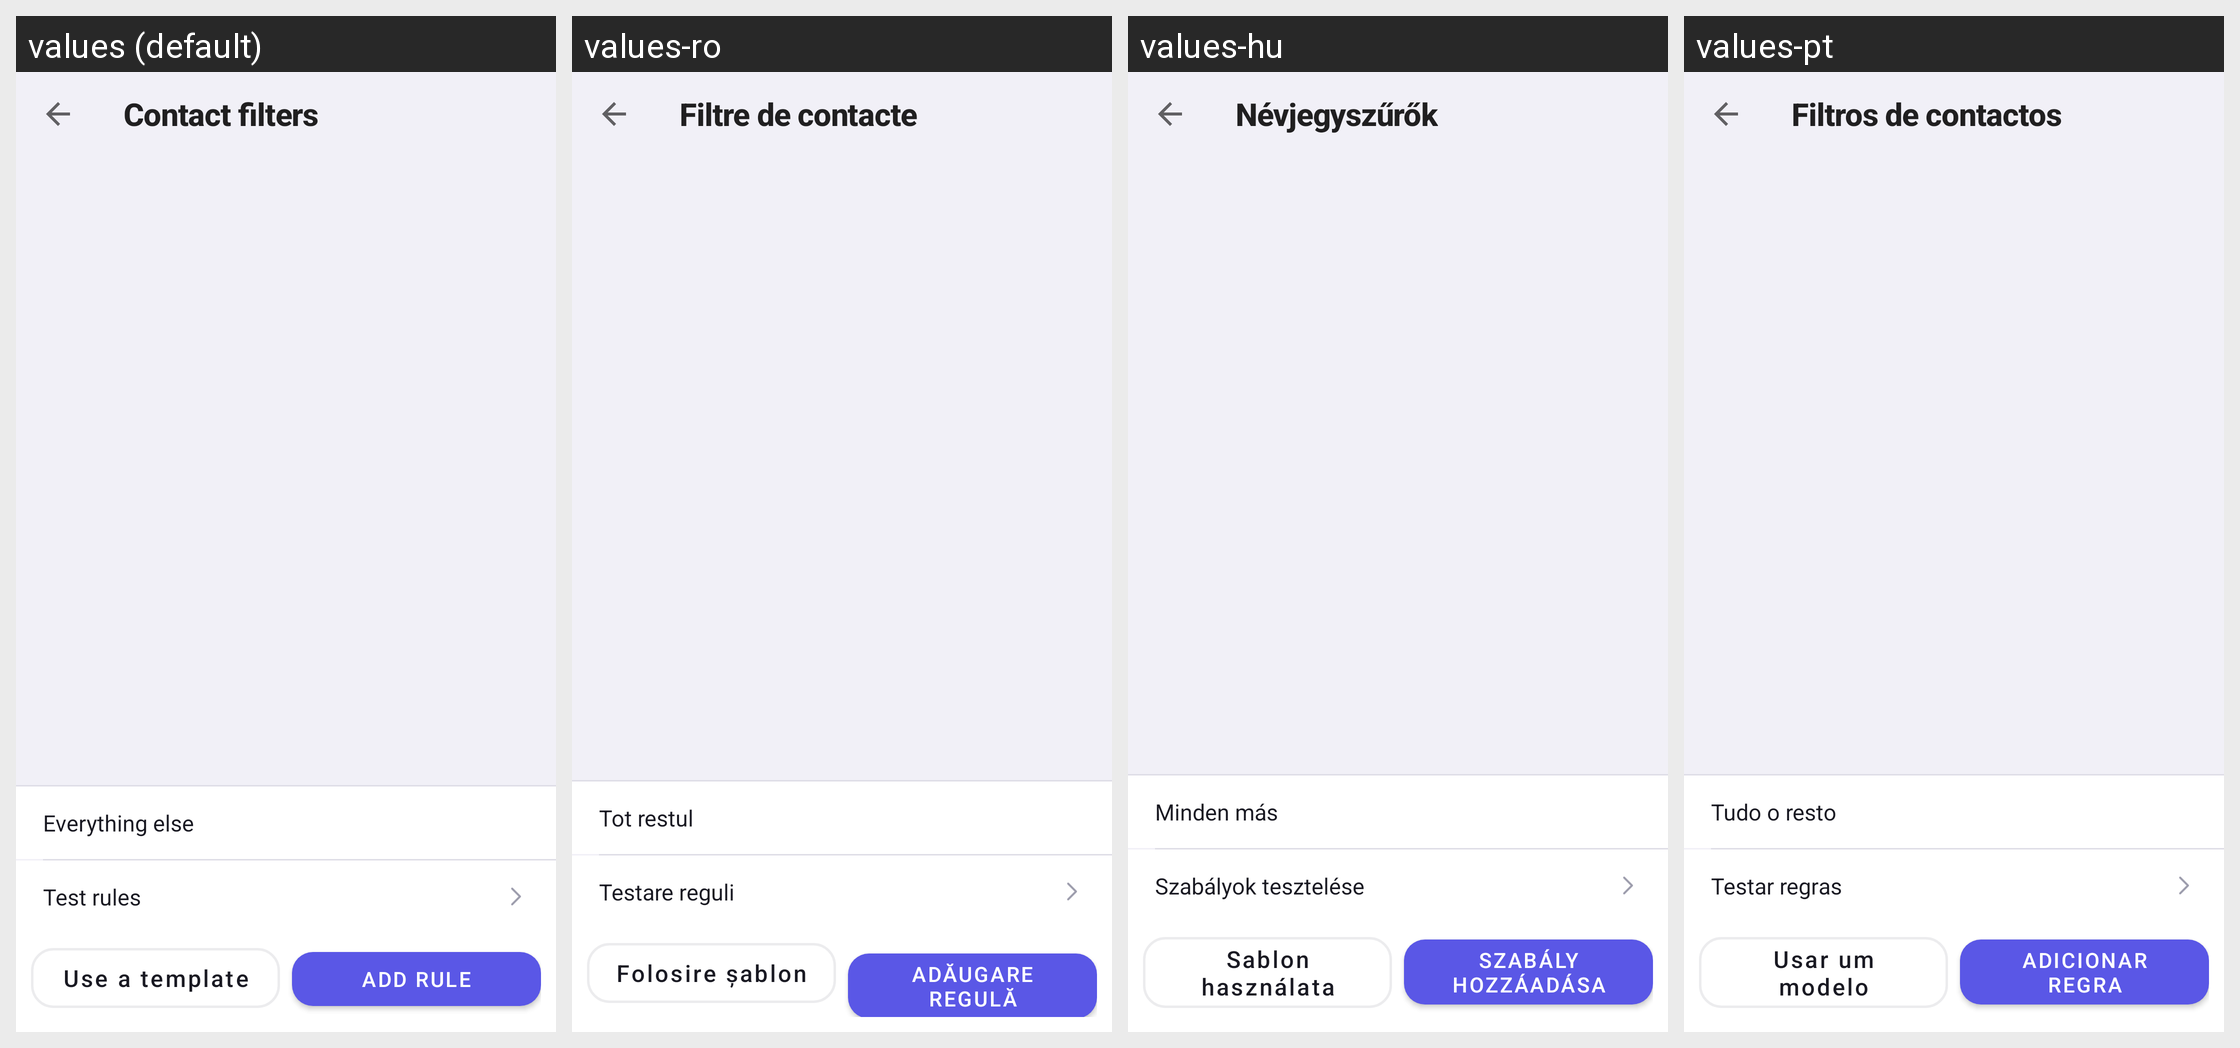

Translations of the strings shown on this Android screen, per locale in the grid:
Android screen res/layout/activity_contact_filter_rules.xml rendered under 4 locales, left to right: values (default), values-ro, values-hu, values-pt. Device: Nexus 5 (rendered at 1080×1920; each locale shown at half size, 540×960, under a caption strip naming it); theme Theme.SyncForProton.
Other locales in the repository, not shown: values-bg, values-cs, values-da, values-de, values-el, values-es, values-et, values-fi, values-fr, values-ga, values-hr, values-it, values-lt, values-lv, values-mt, values-nb, values-nl, values-pl, values-sk, values-sl, values-sv.
Strings drawn on this screen, with the default value and each locale's value (text and hints the layout hard-codes, and strings that could not be matched under every locale, appear in the picture but are not listed):

title_contact_filters
  values: Contact filters
  values-ro: Filtre de contacte
  values-hu: Névjegyszűrők
  values-pt: Filtros de contactos

contact_filters_fallthrough
  values: Everything else
  values-ro: Tot restul
  values-hu: Minden más
  values-pt: Tudo o resto

contact_filter_preview
  values: Test rules
  values-ro: Testare reguli
  values-hu: Szabályok tesztelése
  values-pt: Testar regras

contact_filters_templates
  values: Use a template
  values-ro: Folosire șablon
  values-hu: Sablon használata
  values-pt: Usar um modelo

contact_filters_add
  values: Add rule
  values-ro: Adăugare regulă
  values-hu: Szabály hozzáadása
  values-pt: Adicionar regra
